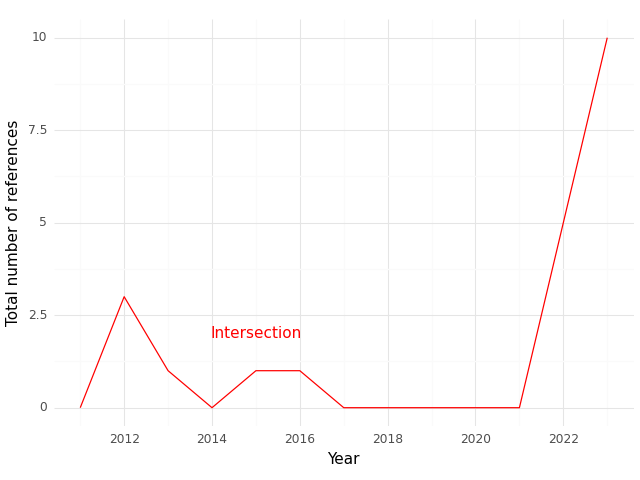

The data file committed next to this chart (first rows):
, Year, intersection
0, 2011, 0.0
1, 2012, 3.0
2, 2013, 1.0
3, 2014, 0.0
4, 2015, 1.0
5, 2016, 1.0
6, 2017, 0.0
7, 2018, 0.0
8, 2019, 0.0
9, 2020, 0.0
10, 2021, 0.0
11, 2022, 5.0
12, 2023, 10.0
